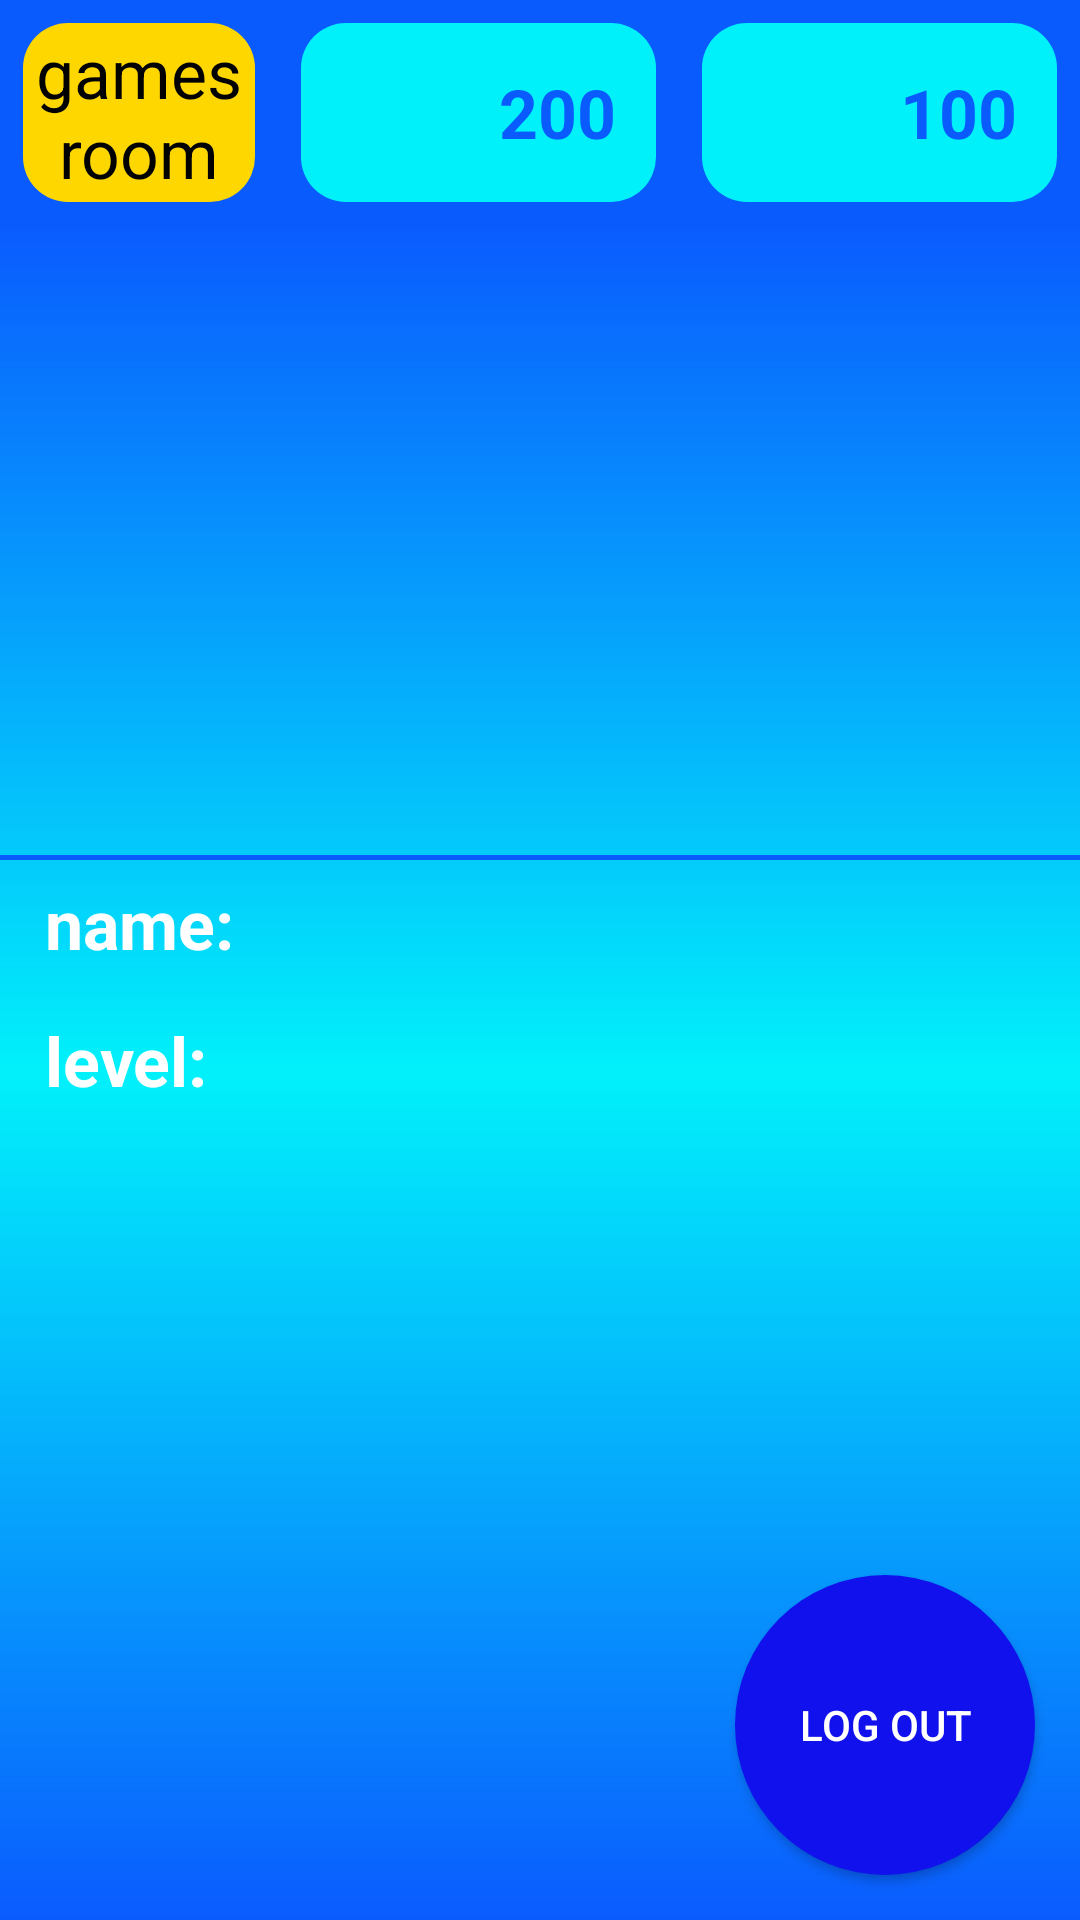

Here is an Android app screen rendered from its layout file. Give the layout XML and the strings, colors and styles it references.
<!-- AndroidManifest.xml: application theme Theme.Design.NoActionBar -->
<!-- res/layout/activity_user_page.xml -->
<?xml version="1.0" encoding="utf-8"?>
<RelativeLayout xmlns:android="http://schemas.android.com/apk/res/android"
    xmlns:app="http://schemas.android.com/apk/res-auto"
    xmlns:tools="http://schemas.android.com/tools"
    android:layout_width="match_parent"
    android:layout_height="match_parent"
    tools:context=".users_activities.UserPage">

    <RelativeLayout
        android:id="@+id/userMenu"
        android:layout_width="match_parent"
        android:layout_height="match_parent">

        <RelativeLayout
            android:id="@+id/topMenu"
            android:background="@color/bastBlue"
            android:layout_width="match_parent"
            android:layout_height="75dp">

            <RelativeLayout
                android:id="@+id/gemsCounter"
                android:layout_margin="7.5dp"
                android:layout_width="wrap_content"
                android:background="@drawable/round_textview_l"
                android:layout_height="match_parent"
                android:layout_alignParentRight="true">

                <ImageView
                    android:id="@+id/gemsImage"
                    android:layout_width="45dp"
                    android:layout_height="45dp"
                    android:layout_marginLeft="7.5dp"
                    android:layout_marginTop="7.5dp"
                    android:foreground="@drawable/coin2"/>

                <TextView
                    android:id="@+id/gemsNumber"
                    android:layout_width="wrap_content"
                    android:layout_height="45dp"
                    android:layout_marginStart="7.5dp"
                    android:layout_marginLeft="7.5dp"
                    android:layout_marginTop="7.5dp"
                    android:layout_marginEnd="7.5dp"
                    android:layout_marginRight="7.5dp"
                    android:layout_marginBottom="7.5dp"
                    android:layout_toRightOf="@id/gemsImage"
                    android:gravity="center"
                    android:text=" 100 "
                    android:textColor="@color/bastBlue"
                    android:textSize="22.5dp"
                    android:textStyle="bold" />




            </RelativeLayout>

            <RelativeLayout
                android:id="@+id/coinCounter"
                android:layout_margin="7.5dp"
                android:layout_width="wrap_content"
                android:layout_toLeftOf="@id/gemsCounter"
                android:background="@drawable/round_textview_l"
                android:layout_height="match_parent">

                <ImageView
                    android:id="@+id/coinImage"
                    android:layout_width="45dp"
                    android:layout_height="45dp"
                    android:layout_marginLeft="7.5dp"
                    android:layout_marginTop="7.5dp"
                    android:foreground="@drawable/coin1"/>

                <TextView
                    android:id="@+id/coinNumber"
                    android:layout_width="wrap_content"
                    android:layout_height="45dp"
                    android:layout_marginStart="7.5dp"
                    android:layout_marginLeft="7.5dp"
                    android:layout_marginTop="7.5dp"
                    android:layout_marginEnd="7.5dp"
                    android:layout_marginRight="7.5dp"
                    android:layout_marginBottom="7.5dp"
                    android:layout_toRightOf="@id/coinImage"
                    android:gravity="center"
                    android:text=" 200 "
                    android:textColor="@color/bastBlue"
                    android:textSize="22.5dp"
                    android:textStyle="bold" />

            </RelativeLayout>

            <RelativeLayout
                android:layout_width="match_parent"
                android:layout_height="match_parent"
                android:layout_margin="7.5dp"
                android:layout_toLeftOf="@id/coinCounter"
                android:background="@drawable/round_textview_d">

                <TextView
                    android:layout_width="match_parent"
                    android:layout_height="match_parent"
                    android:text="games room"
                    android:gravity="center"
                    android:textColor="@color/black"
                    android:onClick="moveToGameRoom"
                    android:textSize="22.5dp"/>
            </RelativeLayout>



        </RelativeLayout>

        <RelativeLayout
            android:id="@+id/userProp"
            android:layout_width="match_parent"
            android:layout_height="match_parent"
            android:layout_below="@id/topMenu"
            android:background="@drawable/b3">

            <FrameLayout
                android:layout_width="match_parent"
                android:layout_height="1.5dp"
                android:background="@color/bastBlue"
                android:layout_below="@id/userImage"/>

            <ImageView
                android:id="@+id/userImage"
                android:layout_width="150dp"
                android:layout_height="180dp"
                android:layout_centerHorizontal="true"
                android:layout_marginStart="15dp"
                android:layout_marginLeft="15dp"
                android:layout_marginTop="15dp"
                android:layout_marginEnd="15dp"
                android:layout_marginRight="15dp"
                android:layout_marginBottom="15dp"
                android:foreground="@drawable/defult_user" />

            <TextView
                android:id="@+id/nameTeller"
                android:layout_width="wrap_content"
                android:layout_height="wrap_content"
                android:layout_below="@id/userImage"
                android:layout_marginStart="15dp"
                android:layout_marginEnd="15dp"
                android:layout_marginLeft="15dp"
                android:layout_marginTop="7.5dp"
                android:layout_marginRight="15dp"
                android:layout_marginBottom="7.5dp"
                android:text="name:"
                android:textColor="@color/white"
                android:textSize="22.5dp"
                android:textStyle="bold" />

            <TextView
                android:id="@+id/userName"
                android:layout_width="match_parent"
                android:layout_height="wrap_content"
                android:layout_below="@id/userImage"
                android:layout_marginLeft="15dp"
                android:layout_marginTop="7.5dp"
                android:layout_marginRight="15dp"
                android:layout_marginBottom="7.5dp"
                android:layout_toRightOf="@id/nameTeller"
                android:textColor="@color/white"
                android:textSize="22.5dp" />

            <TextView
                android:id="@+id/levelTeller"
                android:layout_width="wrap_content"
                android:layout_height="wrap_content"
                android:layout_below="@id/nameTeller"
                android:layout_marginStart="15dp"
                android:layout_marginEnd="15dp"
                android:layout_marginLeft="15dp"
                android:layout_marginTop="7.5dp"
                android:layout_marginRight="15dp"
                android:layout_marginBottom="7.5dp"
                android:text="level:"
                android:textColor="@color/white"
                android:textSize="22.5dp"
                android:textStyle="bold" />

            <TextView
                android:id="@+id/userlevel"
                android:layout_width="match_parent"
                android:layout_height="wrap_content"
                android:layout_below="@id/nameTeller"
                android:layout_marginLeft="15dp"
                android:layout_marginTop="7.5dp"
                android:layout_marginRight="15dp"
                android:layout_marginBottom="7.5dp"
                android:layout_toRightOf="@id/nameTeller"
                android:textColor="@color/white"
                android:textSize="22.5dp" />


            <Button
                android:layout_width="100dp"
                android:layout_height="100dp"
                android:layout_alignParentRight="true"
                android:layout_alignParentBottom="true"
                android:layout_margin="15dp"
                android:background="@drawable/button1"
                android:onClick="logOut"
                android:text="log out" />

        </RelativeLayout>


    </RelativeLayout>

    <RelativeLayout
        android:id="@+id/userUpdateMenu"
        android:layout_width="match_parent"
        android:layout_height="match_parent"
        android:background="@drawable/b3"
        android:visibility="invisible">

        <RelativeLayout
            android:layout_width="match_parent"
            android:layout_height="150dp"
            android:layout_centerVertical="true"
            android:layout_margin="15dp"
            android:background="@drawable/round_textview_l"
            android:onClick="userUpdate">

            <TextView
                android:layout_width="match_parent"
                android:layout_height="wrap_content"
                android:layout_margin="15dp"
                android:gravity="center"
                android:text="new user version is available press here to update"
                android:textColor="@color/black"
                android:textSize="30dp" />

        </RelativeLayout>

    </RelativeLayout>



</RelativeLayout>
<!-- resources referenced by this layout -->
<resources>
  <color name="bastBlue">#0A5BFE</color>
  <color name="black">#FF000000</color>
  <color name="white">#FFFFFFFF</color>
  <!-- drawable b3 (drawable) -->
  <?xml version="1.0" encoding="utf-8"?>
  <shape xmlns:android="http://schemas.android.com/apk/res/android">
      <gradient
          android:angle="270"
          android:endColor="#0A5BFE"
          android:startColor="#0A5BFE"
          android:centerColor="#01f1fa"
          android:type="linear"/>
  </shape>
  <!-- drawable button1 (drawable) -->
  <?xml version="1.0" encoding="utf-8"?>
  <shape xmlns:android="http://schemas.android.com/apk/res/android">
      <solid android:color="#1111ee"/>
      <corners android:radius="100dp"/>
  </shape>
  <!-- drawable coin1: png bitmap (drawable, 15048 bytes) -->
  <!-- drawable coin2: png bitmap (drawable, 12222 bytes) -->
  <!-- drawable defult_user: png bitmap (drawable, 14875 bytes) -->
  <!-- drawable round_textview_d (drawable) -->
  <?xml version="1.0" encoding="utf-8"?>
  <shape xmlns:android="http://schemas.android.com/apk/res/android">
      <corners
          android:radius="15dp"/>
      <solid
          android:color="#FFD700"/>
  </shape>
  <!-- drawable round_textview_l (drawable) -->
  <?xml version="1.0" encoding="utf-8"?>
  <shape xmlns:android="http://schemas.android.com/apk/res/android">
      <corners
          android:radius="15dp"/>
      <solid
          android:color="#01f1fa"/>
  </shape>
</resources>
